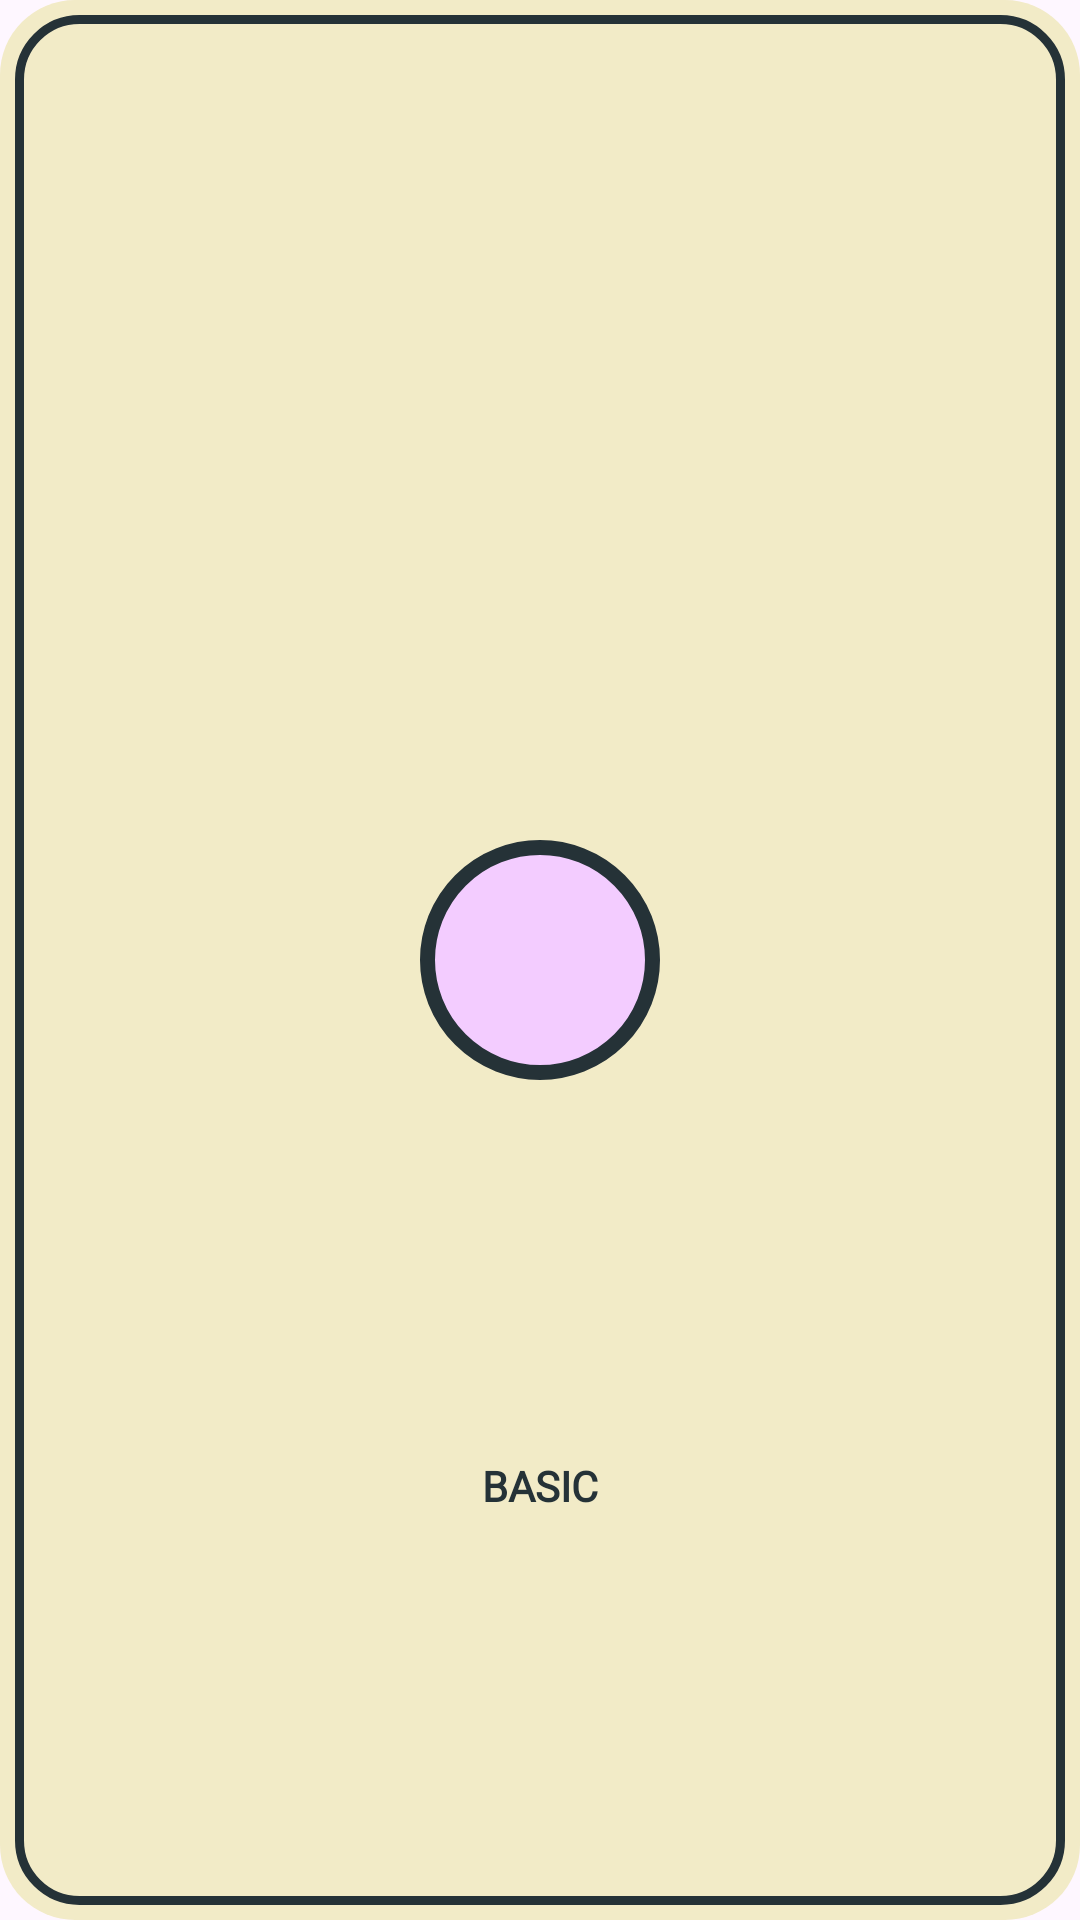

Layout XML and referenced resources for this Android screen:
<!-- AndroidManifest.xml: application theme FullscreenTheme -->
<!-- res/layout/card.xml -->
<?xml version="1.0" encoding="utf-8"?>
<androidx.constraintlayout.widget.ConstraintLayout xmlns:android="http://schemas.android.com/apk/res/android"
    xmlns:app="http://schemas.android.com/apk/res-auto"
    xmlns:tools="http://schemas.android.com/tools"
    android:layout_width="0dp"
    android:layout_height="wrap_content"

    android:layout_weight="1"
    android:layout_columnWeight="1"
    android:layout_rowWeight="1"

    android:layout_margin="4dp"
    android:padding="0dp"
    android:background="@drawable/card_bg"
    >

    <androidx.constraintlayout.widget.ConstraintLayout
        android:layout_width="match_parent"
        android:layout_height="match_parent"

        android:layout_margin="5dp"
        android:background="@drawable/card_img_shape"
        android:padding="5dp"
        android:paddingStart="15dp"
        android:paddingEnd="15dp"

        app:layout_constraintBottom_toBottomOf="parent"
        app:layout_constraintEnd_toEndOf="parent"
        app:layout_constraintStart_toStartOf="parent"
        app:layout_constraintTop_toTopOf="parent"
        >


        <androidx.constraintlayout.widget.ConstraintLayout
            android:id="@+id/cardImageFrame"
            android:layout_width="wrap_content"
            android:layout_height="wrap_content"


            android:background="@drawable/card_img_fear"
            android:padding="10dp"

            app:layout_constraintBottom_toBottomOf="parent"
            app:layout_constraintEnd_toEndOf="parent"
            app:layout_constraintStart_toStartOf="parent"
            app:layout_constraintTop_toTopOf="parent"
            >

            <ImageView
                android:id="@+id/cardIcon"
                android:layout_width="60dp"
                android:layout_height="60dp"
                android:scaleType="centerCrop"
                android:src="@drawable/basic"
                android:padding="10dp"

                app:layout_constraintTop_toTopOf="parent"
                app:layout_constraintBottom_toBottomOf="parent"
                app:layout_constraintStart_toStartOf="parent"
                app:layout_constraintEnd_toEndOf="parent"
                />

        </androidx.constraintlayout.widget.ConstraintLayout>


        <TextView
            android:id="@+id/cardName"
            android:layout_width="match_parent"
            android:layout_height="wrap_content"
            android:fontFamily="@font/kadwa_bold"
            android:text="BASIC"
            android:textColor="@color/gunmetal"
            android:textSize="14sp"
            android:textStyle="bold"
            android:textAlignment="center"
            app:layout_constraintBottom_toBottomOf="parent"
            app:layout_constraintEnd_toEndOf="parent"
            app:layout_constraintStart_toStartOf="parent"
            app:layout_constraintTop_toBottomOf="@id/cardImageFrame" />


    </androidx.constraintlayout.widget.ConstraintLayout>


</androidx.constraintlayout.widget.ConstraintLayout>
<!-- resources referenced by this layout -->
<resources>
  <color name="gunmetal">#253237</color>
  <!-- drawable card_bg (drawable) -->
  <?xml version="1.0" encoding="utf-8"?>
  <shape xmlns:android="http://schemas.android.com/apk/res/android"
      android:shape="rectangle">
  
      <corners
          android:radius="25dp"/>
  
  
      <solid
          android:color="@color/bgcardcolor"/>
  
  </shape>
  <!-- drawable card_img_fear (drawable) -->
  <?xml version="1.0" encoding="utf-8"?>
  <shape xmlns:android="http://schemas.android.com/apk/res/android"
      >
      <corners
          android:radius="100dp"/>
  
      <stroke
          android:color="@color/gunmetal"
          android:width="5dp"/>
  
      <solid
          android:color="@color/fear"/>
  </shape>
  <!-- drawable card_img_shape (drawable) -->
  <?xml version="1.0" encoding="utf-8"?>
  <shape xmlns:android="http://schemas.android.com/apk/res/android"
      >
      <corners
          android:radius="20dp"/>
  
      <stroke
          android:color="@color/gunmetal"
          android:width="3dp"/>
  
      <solid
          android:color="@android:color/transparent"/>
  </shape>
  <style name="FullscreenTheme" parent="Theme.TFGThe_Climb_Within">
          <item name="android:windowFullscreen">true</item>
          <item name="windowNoTitle">true</item>
      </style>
  <color name="bgcardcolor">#f2ebc7</color>
  <color name="fear">#F3CCFF</color>
  <style name="Theme.TFGThe_Climb_Within" parent="Base.Theme.TFGThe_Climb_Within">
          <item name="android:windowIsTranslucent">true</item>
      </style>
  <style name="Base.Theme.TFGThe_Climb_Within" parent="Theme.Material3.DayNight.NoActionBar">
          
          
  
  
          
      </style>
</resources>
